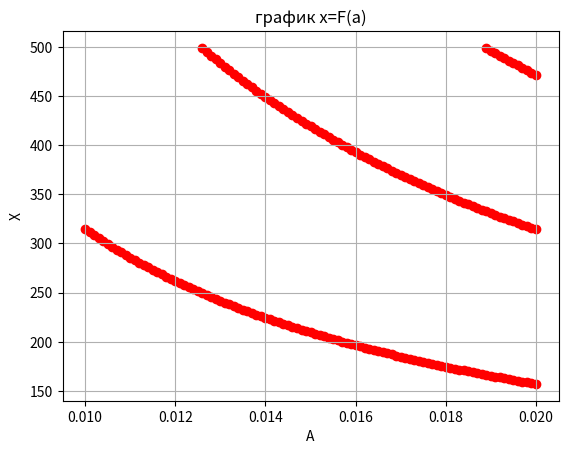

This chart was generated by the following Python code:
#   Задание №4 для 4 урока
#   Sin(a*x)=0   0.01<a<0.02   100<x<500
#   x=f(a) -?


import numpy as np
import matplotlib.pyplot as plt
import math

#   Sin(a*x)=0
#   a*x=п*К, где К принадлежит Z
#   x=(п/a)*K

a_0 = 0.01        #начальное условие
a_k = 0.02        #конечное условие
step = 0.0001     #шаг
a = a_0           #начальное условие

k_0 = int(100 // (np.pi / a))
X = []
A = []

while a <= a_k:
  k_0 = int(100 // (np.pi / a))
  k_0 +=1
  x = round((np.pi / a) *k_0, 4)
  while x <= 500:
    X.append(x)
    A.append(a)
    k_0 +=1
    x = round((np.pi / a) *k_0, 4)
  a = round(a+step, 5)


#построение графика
plt.title('график x=F(a)')
plt.xlabel('A')
plt.ylabel('X')
plt.grid()
plt.scatter(A, X, color='r')

#распечатка данных
print (A)
print (X)

